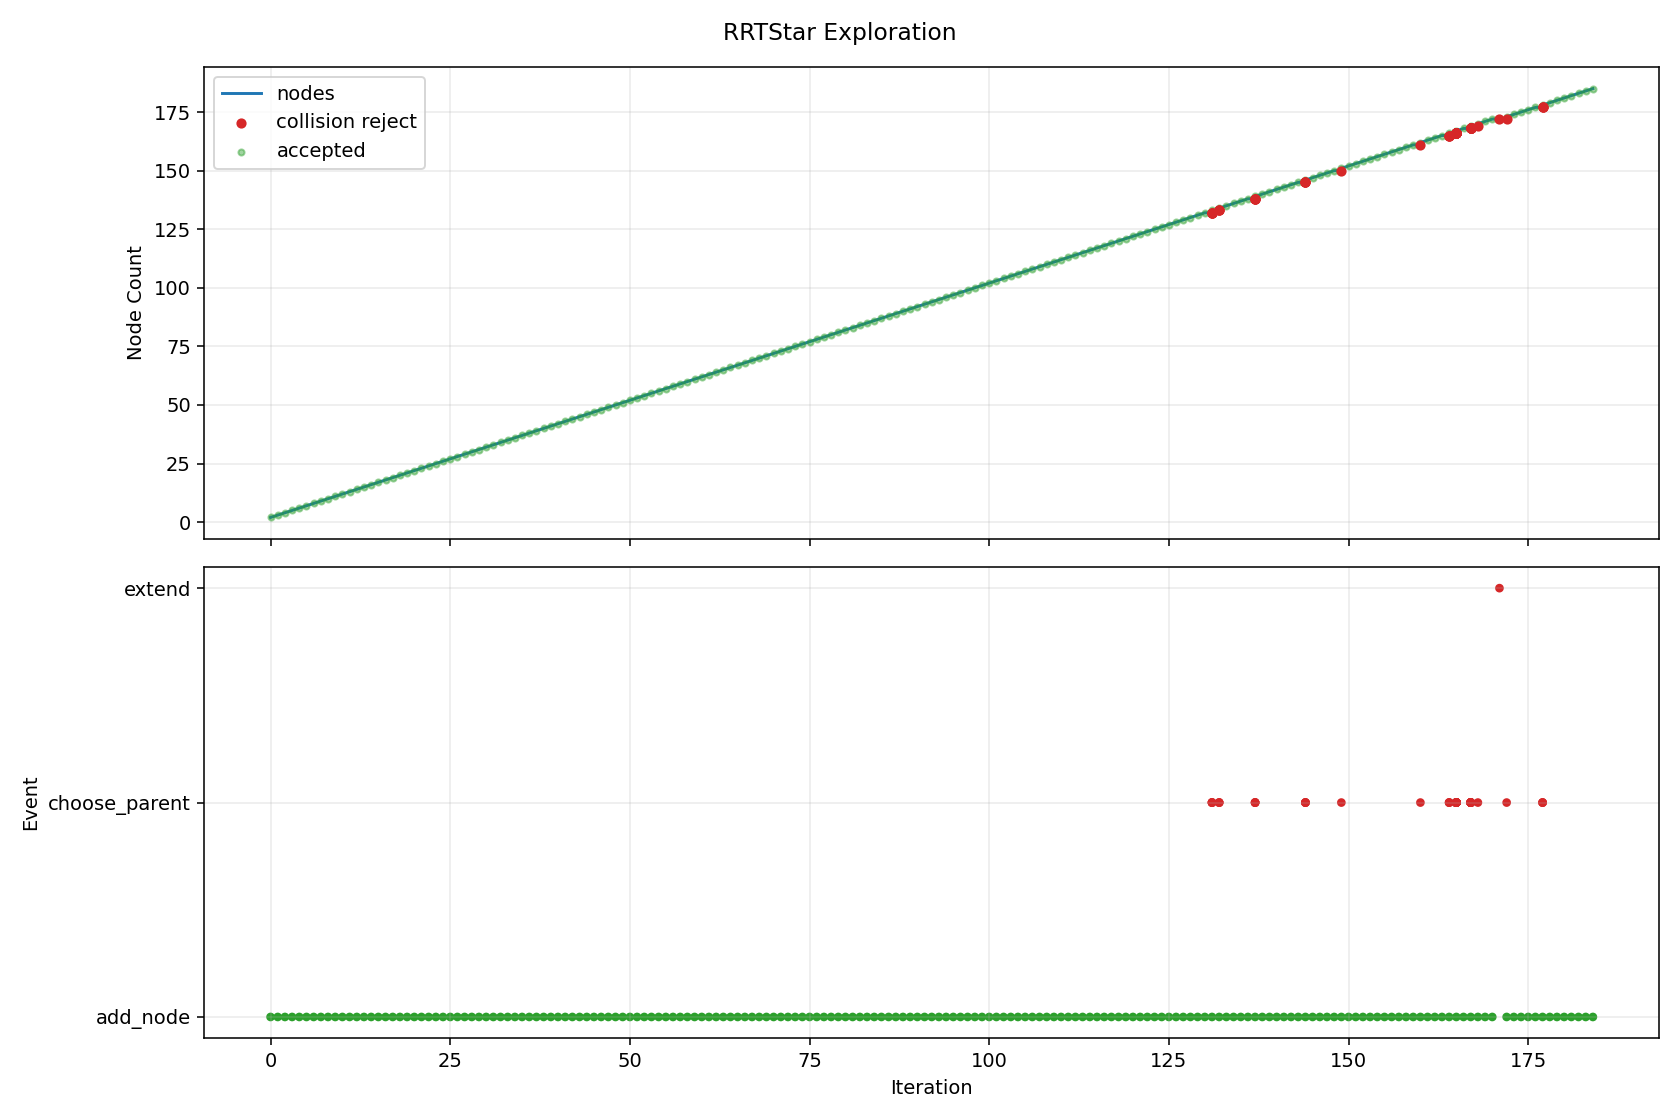

The table this chart was drawn from, first rows:
iteration, phase, sample_type, nearest_idx, node_count, accepted, collision, collision_pairs, collision_q, collision_alpha, reason, cost, from_q, to_q, sample_q
0, add_node, random, 0, 2, True, False, , , , best_parent=0, 0.08, [0.0, 0.0, 0.0, 0.0, 0.0, 0.0, 0.0, 0.0], [0.244609, -0.087523, 0.168489, 0.13373,…, [2.520717, -0.90193, 1.736288, 1.378097,…
1, add_node, random, 1, 3, True, False, , , , best_parent=0, 0.1286, [0.0, 0.0, 0.0, 0.0, 0.0, 0.0, 0.0, 0.0], [0.286773, -0.139104, 0.190006, -0.13048…, [0.734391, -0.686691, 0.418441, -2.93534…
2, add_node, random, 2, 4, True, False, , , , best_parent=0, 0.1689, [0.0, 0.0, 0.0, 0.0, 0.0, 0.0, 0.0, 0.0], [0.467715, -0.043283, 0.261618, -0.18186…, [1.950524, 0.741966, 0.848468, -0.602942…
3, add_node, random, 0, 5, True, False, , , , best_parent=0, 0.08, [0.0, 0.0, 0.0, 0.0, 0.0, 0.0, 0.0, 0.0], [0.049793, -0.008358, -0.088083, 0.15410…, [0.366028, -0.06144, -0.647498, 1.132815…
4, add_node, random, 3, 6, True, False, , , , best_parent=0, 0.2025, [0.0, 0.0, 0.0, 0.0, 0.0, 0.0, 0.0, 0.0], [0.606647, -0.022058, 0.402824, -0.26819…, [1.349717, 0.09146, 1.158058, -0.72994, …
5, add_node, goal_bias, 2, 7, True, False, , , , best_parent=0, 0.1833, [0.0, 0.0, 0.0, 0.0, 0.0, 0.0, 0.0, 0.0], [0.504744, -0.256585, 0.215235, -0.19274…, [1.884054, -1.0, 0.374878, -0.586754, -0…
6, add_node, random, 3, 8, True, False, , , , best_parent=0, 0.2041, [0.0, 0.0, 0.0, 0.0, 0.0, 0.0, 0.0, 0.0], [0.938945, -0.010098, 0.316568, -0.10890…, [6.458348, 0.378586, 0.960193, 0.745646,…
7, add_node, random, 7, 9, True, False, , , , best_parent=0, 0.2525, [0.0, 0.0, 0.0, 0.0, 0.0, 0.0, 0.0, 0.0], [1.40444, 0.043412, 0.242175, 0.062533, …, [7.768475, 0.774973, -0.774897, 2.406338…
8, add_node, random, 8, 10, True, False, , , , best_parent=0, 0.3009, [0.0, 0.0, 0.0, 0.0, 0.0, 0.0, 0.0, 0.0], [1.716651, 0.009792, -0.043597, -0.15306…, [5.009136, -0.344755, -3.057268, -2.4267…
9, add_node, goal_bias, 6, 11, True, False, , , , best_parent=0, 0.2519, [0.0, 0.0, 0.0, 0.0, 0.0, 0.0, 0.0, 0.0], [0.722716, -0.374066, 0.240463, -0.25501…, [1.884054, -1.0, 0.374878, -0.586754, -0…
10, add_node, goal_bias, 10, 12, True, False, , , , best_parent=0, 0.3257, [0.0, 0.0, 0.0, 0.0, 0.0, 0.0, 0.0, 0.0], [0.940687, -0.491548, 0.265691, -0.31727…, [1.884054, -1.0, 0.374878, -0.586754, -0…
11, add_node, random, 9, 13, True, False, , , , best_parent=0, 0.3471, [0.0, 0.0, 0.0, 0.0, 0.0, 0.0, 0.0, 0.0], [2.183271, 0.029672, -0.239029, -0.14092…, [7.038178, 0.236519, -2.272383, -0.01458…
12, add_node, random, 11, 14, True, False, , , , best_parent=0, 0.357, [0.0, 0.0, 0.0, 0.0, 0.0, 0.0, 0.0, 0.0], [1.096831, -0.486917, 0.470537, -0.18145…, [2.107785, -0.456939, 1.796813, 0.697928…
13, add_node, random, 12, 15, True, False, , , , best_parent=0, 0.365, [0.0, 0.0, 0.0, 0.0, 0.0, 0.0, 0.0, 0.0], [2.378564, 0.101282, -0.231166, -0.39274…, [3.983623, 0.689823, -0.166543, -2.46233…
14, add_node, random, 4, 16, True, False, , , , best_parent=0, 0.1252, [0.0, 0.0, 0.0, 0.0, 0.0, 0.0, 0.0, 0.0], [0.23944, 0.067076, 0.13729, 0.210826, 0…, [2.237227, 0.861722, 2.511417, 0.808364,…
15, add_node, random, 14, 17, True, False, , , , best_parent=0, 0.3859, [0.0, 0.0, 0.0, 0.0, 0.0, 0.0, 0.0, 0.0], [2.534292, 0.156866, -0.015055, -0.12967…, [4.040785, 0.694577, 2.075588, 2.415193,…
16, add_node, random, 16, 18, True, False, , , , best_parent=0, 0.444, [0.0, 0.0, 0.0, 0.0, 0.0, 0.0, 0.0, 0.0], [2.954882, 0.201281, -0.0784, 0.007367, …, [6.374014, 0.562349, -0.593352, 1.121434…
17, add_node, random, 17, 19, True, False, , , , best_parent=0, 0.4854, [0.0, 0.0, 0.0, 0.0, 0.0, 0.0, 0.0, 0.0], [3.384222, 0.176614, -0.273643, 0.140934…, [7.825639, -0.078564, -2.293385, 1.52265…
18, add_node, random, 14, 20, True, False, , , , best_parent=0, 0.3668, [0.0, 0.0, 0.0, 0.0, 0.0, 0.0, 0.0, 0.0], [2.214125, 0.112786, -0.487586, -0.60644…, [0.797936, 0.211862, -2.695929, -2.44692…
19, add_node, random, 18, 21, True, False, , , , best_parent=0, 0.5341, [0.0, 0.0, 0.0, 0.0, 0.0, 0.0, 0.0, 0.0], [3.774136, 0.178869, -0.118401, 0.357029…, [7.639093, 0.201227, 1.420407, 2.499034,…
20, add_node, random, 20, 22, True, False, , , , best_parent=0, 0.5787, [0.0, 0.0, 0.0, 0.0, 0.0, 0.0, 0.0, 0.0], [4.14163, 0.226996, -0.049245, 0.138407,…, [6.786594, 0.573381, 0.448492, -1.435077…
21, add_node, random, 20, 23, True, False, , , , best_parent=0, 0.5524, [0.0, 0.0, 0.0, 0.0, 0.0, 0.0, 0.0, 0.0], [3.923347, 0.193658, 0.174518, 0.263554,…, [5.391355, 0.33915, 3.056377, -0.65609, …
22, add_node, random, 19, 24, True, False, , , , best_parent=0, 0.3759, [0.0, 0.0, 0.0, 0.0, 0.0, 0.0, 0.0, 0.0], [2.225614, 0.181763, -0.363045, -0.70640…, [2.326074, 0.784907, 0.725963, -1.580471…
23, add_node, goal_bias, 13, 25, True, False, , , , best_parent=0, 0.4321, [0.0, 0.0, 0.0, 0.0, 0.0, 0.0, 0.0, 0.0], [1.294988, -0.616068, 0.446458, -0.28347…, [1.884054, -1.0, 0.374878, -0.586754, -0…
24, add_node, random, 24, 26, True, False, , , , best_parent=0, 0.4524, [0.0, 0.0, 0.0, 0.0, 0.0, 0.0, 0.0, 0.0], [1.729983, -0.602592, 0.305008, -0.33680…, [5.779228, -0.47714, -1.011708, -0.83324…
25, add_node, random, 23, 27, True, False, , , , best_parent=0, 0.3884, [0.0, 0.0, 0.0, 0.0, 0.0, 0.0, 0.0, 0.0], [2.064346, 0.271248, -0.319582, -1.00592…, [0.942808, 0.893573, -0.017314, -3.08889…
26, add_node, random, 9, 28, True, False, , , , best_parent=0, 0.3566, [0.0, 0.0, 0.0, 0.0, 0.0, 0.0, 0.0, 0.0], [1.930049, -0.054195, 0.144731, -0.20800…, [3.143802, -0.41813, 1.215891, -0.520456…
27, add_node, goal_bias, 25, 29, True, False, , , , best_parent=0, 0.5215, [0.0, 0.0, 0.0, 0.0, 0.0, 0.0, 0.0, 0.0], [1.782506, -0.738069, 0.328827, -0.42201…, [1.884054, -1.0, 0.374878, -0.586754, -0…
28, add_node, random, 21, 30, True, False, , , , best_parent=0, 0.6027, [0.0, 0.0, 0.0, 0.0, 0.0, 0.0, 0.0, 0.0], [4.416594, 0.161967, 0.15433, -0.055008,…, [7.685072, -0.611033, 2.574205, -2.35412…
29, add_node, random, 17, 31, True, False, , , , best_parent=0, 0.4468, [0.0, 0.0, 0.0, 0.0, 0.0, 0.0, 0.0, 0.0], [2.834197, 0.276285, -0.02869, 0.256383,…, [1.727614, 0.964003, 0.427104, 2.539646,…
30, add_node, random, 22, 32, True, False, , , , best_parent=0, 0.564, [0.0, 0.0, 0.0, 0.0, 0.0, 0.0, 0.0, 0.0], [4.146647, 0.133785, 0.225449, 0.521486,…, [6.404795, -0.471681, 0.740502, 3.12985,…
31, add_node, random, 18, 33, True, False, , , , best_parent=0, 0.5134, [0.0, 0.0, 0.0, 0.0, 0.0, 0.0, 0.0, 0.0], [3.563604, 0.190623, -0.687888, 0.077244…, [4.360984, 0.252895, -2.529272, -0.20586…
32, add_node, random, 15, 34, True, False, , , , best_parent=0, 0.1624, [0.0, 0.0, 0.0, 0.0, 0.0, 0.0, 0.0, 0.0], [0.342728, 0.185544, 0.051122, 0.175146,…, [0.999248, 0.938541, -0.496575, -0.05164…
33, add_node, random, 25, 35, True, False, , , , best_parent=0, 0.4484, [0.0, 0.0, 0.0, 0.0, 0.0, 0.0, 0.0, 0.0], [2.013042, -0.49266, 0.248502, -0.257304…, [3.480927, 0.077425, -0.044532, 0.15497,…
34, add_node, goal_bias, 28, 36, True, False, , , , best_parent=0, 0.5933, [0.0, 0.0, 0.0, 0.0, 0.0, 0.0, 0.0, 0.0], [1.83503, -0.873547, 0.352646, -0.507221…, [1.884054, -1.0, 0.374878, -0.586754, -0…
35, add_node, goal_bias, 35, 37, True, False, , , , best_parent=0, 0.662, [0.0, 0.0, 0.0, 0.0, 0.0, 0.0, 0.0, 0.0], [1.884054, -1.0, 0.374878, -0.586754, -0…, [1.884054, -1.0, 0.374878, -0.586754, -0…
36, add_node, random, 12, 38, True, False, , , , best_parent=0, 0.3534, [0.0, 0.0, 0.0, 0.0, 0.0, 0.0, 0.0, 0.0], [2.052782, -0.003188, -0.444394, 0.20912…, [1.017008, -0.264019, -2.074505, 2.98767…
37, add_node, random, 21, 39, True, False, , , , best_parent=0, 0.5986, [0.0, 0.0, 0.0, 0.0, 0.0, 0.0, 0.0, 0.0], [4.226929, 0.233276, -0.233696, 0.136541…, [4.944081, 0.286067, -1.784463, 0.120847…
38, add_node, random, 29, 40, True, False, , , , best_parent=0, 0.6239, [0.0, 0.0, 0.0, 0.0, 0.0, 0.0, 0.0, 0.0], [4.655503, 0.124229, 0.231257, -0.338526…, [6.627981, -0.18734, 0.866386, -2.679308…
39, add_node, goal_bias, 36, 41, True, False, , , , best_parent=36, 0.662, [1.884054, -1.0, 0.374878, -0.586754, -0…, [1.884054, -1.0, 0.374878, -0.586754, -0…, [1.884054, -1.0, 0.374878, -0.586754, -0…
40, add_node, goal_bias, 36, 42, True, False, , , , best_parent=36, 0.662, [1.884054, -1.0, 0.374878, -0.586754, -0…, [1.884054, -1.0, 0.374878, -0.586754, -0…, [1.884054, -1.0, 0.374878, -0.586754, -0…
41, add_node, random, 28, 43, True, False, , , , best_parent=0, 0.5197, [0.0, 0.0, 0.0, 0.0, 0.0, 0.0, 0.0, 0.0], [1.620635, -0.724838, 0.216641, -0.68546…, [0.405768, -0.625536, -0.62533, -2.66270…
42, add_node, random, 24, 44, True, False, , , , best_parent=0, 0.4532, [0.0, 0.0, 0.0, 0.0, 0.0, 0.0, 0.0, 0.0], [1.279168, -0.641828, 0.770858, -0.45920…, [1.17438, -0.812454, 2.919571, -1.623217…
43, add_node, random, 27, 45, True, False, , , , best_parent=0, 0.3791, [0.0, 0.0, 0.0, 0.0, 0.0, 0.0, 0.0, 0.0], [2.010885, -0.051608, 0.473788, -0.50776…, [2.661597, -0.030784, 3.122627, -2.92078…
44, add_node, random, 32, 46, True, False, , , , best_parent=0, 0.5361, [0.0, 0.0, 0.0, 0.0, 0.0, 0.0, 0.0, 0.0], [3.692257, 0.263377, -0.867293, -0.24083…, [4.861571, 0.924627, -2.497884, -3.13181…
45, add_node, random, 29, 47, True, False, , , , best_parent=0, 0.6291, [0.0, 0.0, 0.0, 0.0, 0.0, 0.0, 0.0, 0.0], [4.470324, 0.092289, 0.256354, -0.06553,…, [4.843717, -0.391931, 0.965364, -0.13865…
46, add_node, random, 44, 48, True, False, , , , best_parent=0, 0.4391, [0.0, 0.0, 0.0, 0.0, 0.0, 0.0, 0.0, 0.0], [2.334246, -0.151431, 0.648189, -0.67264…, [5.031219, -0.983997, 2.102774, -2.04783…
47, add_node, random, 39, 49, True, False, , , , best_parent=0, 0.6465, [0.0, 0.0, 0.0, 0.0, 0.0, 0.0, 0.0, 0.0], [4.679266, 0.205142, 0.418545, -0.418951…, [4.874485, 0.86986, 1.957159, -1.079658,…
48, add_node, random, 39, 50, True, False, , , , best_parent=0, 0.6355, [0.0, 0.0, 0.0, 0.0, 0.0, 0.0, 0.0, 0.0], [4.73338, 0.038624, -0.022833, -0.461286…, [5.239319, -0.517521, -1.673565, -1.2588…
49, add_node, random, 22, 51, True, False, , , , best_parent=0, 0.5376, [0.0, 0.0, 0.0, 0.0, 0.0, 0.0, 0.0, 0.0], [3.64628, 0.177068, 0.238324, 0.264102, …, [1.123362, 0.026012, 0.819332, 0.269085,…
50, add_node, random, 47, 52, True, False, , , , best_parent=0, 0.4784, [0.0, 0.0, 0.0, 0.0, 0.0, 0.0, 0.0, 0.0], [2.608876, -0.187043, 0.665453, -0.73370…, [4.262906, -0.401526, 0.769427, -1.10146…
51, add_node, random, 50, 53, True, False, , , , best_parent=0, 0.5877, [0.0, 0.0, 0.0, 0.0, 0.0, 0.0, 0.0, 0.0], [3.967062, 0.242533, 0.373797, 0.095041,…, [7.14144, 0.890355, 1.714406, -1.577935,…
52, add_node, random, 46, 54, True, False, , , , best_parent=0, 0.6619, [0.0, 0.0, 0.0, 0.0, 0.0, 0.0, 0.0, 0.0], [4.745026, 0.012778, 0.45865, 0.167111, …, [7.345029, -0.739778, 2.373337, 2.369011…
53, add_node, random, 43, 55, True, False, , , , best_parent=0, 0.4507, [0.0, 0.0, 0.0, 0.0, 0.0, 0.0, 0.0, 0.0], [1.356972, -0.624572, 0.623622, -0.65081…, [1.83462, -0.518634, -0.28027, -1.827068…
54, add_node, random, 33, 56, True, False, , , , best_parent=0, 0.2325, [0.0, 0.0, 0.0, 0.0, 0.0, 0.0, 0.0, 0.0], [0.465752, 0.22877, 0.057325, 0.467699, …, [1.563241, 0.614392, 0.112662, 3.077553,…
55, add_node, random, 5, 57, True, False, , , , best_parent=0, 0.2504, [0.0, 0.0, 0.0, 0.0, 0.0, 0.0, 0.0, 0.0], [0.549299, 0.039124, 0.437337, -0.294671…, [0.179956, 0.43316, 0.659615, -0.465186,…
56, add_node, random, 53, 58, True, False, , , , best_parent=0, 0.6749, [0.0, 0.0, 0.0, 0.0, 0.0, 0.0, 0.0, 0.0], [4.756654, -0.071323, 0.675244, 0.138716…, [4.884916, -0.998957, 3.064269, -0.17447…
57, add_node, random, 52, 59, True, False, , , , best_parent=0, 0.6024, [0.0, 0.0, 0.0, 0.0, 0.0, 0.0, 0.0, 0.0], [4.074062, 0.326065, 0.340476, -0.136009…, [4.878939, 0.954406, 0.089827, -1.874018…
58, add_node, random, 26, 60, True, False, , , , best_parent=0, 0.4136, [0.0, 0.0, 0.0, 0.0, 0.0, 0.0, 0.0, 0.0], [2.27732, 0.320041, -0.273823, -1.204403…, [4.239193, 0.76951, 0.147697, -3.032796,…
59, add_node, random, 48, 61, True, False, , , , best_parent=0, 0.6738, [0.0, 0.0, 0.0, 0.0, 0.0, 0.0, 0.0, 0.0], [4.968383, 0.24917, 0.603308, -0.379504,…, [6.996522, 0.558024, 1.899411, -0.10279,…
... 186 more rows
